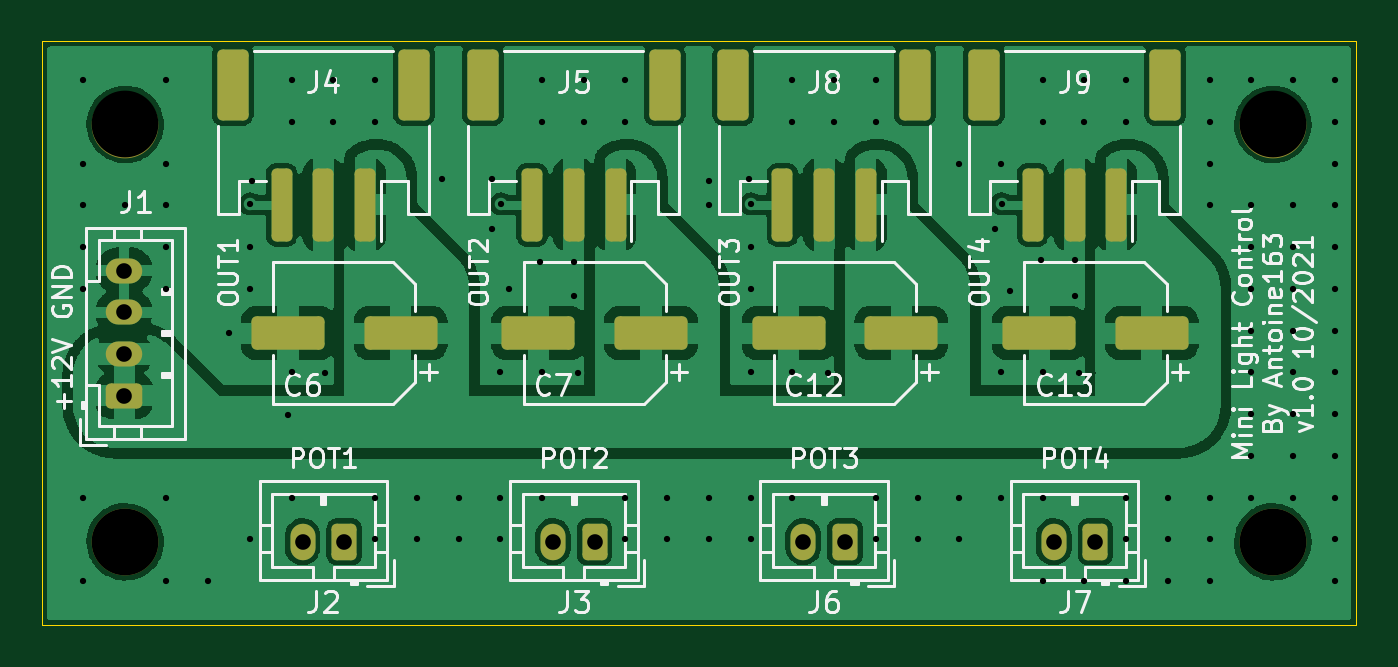
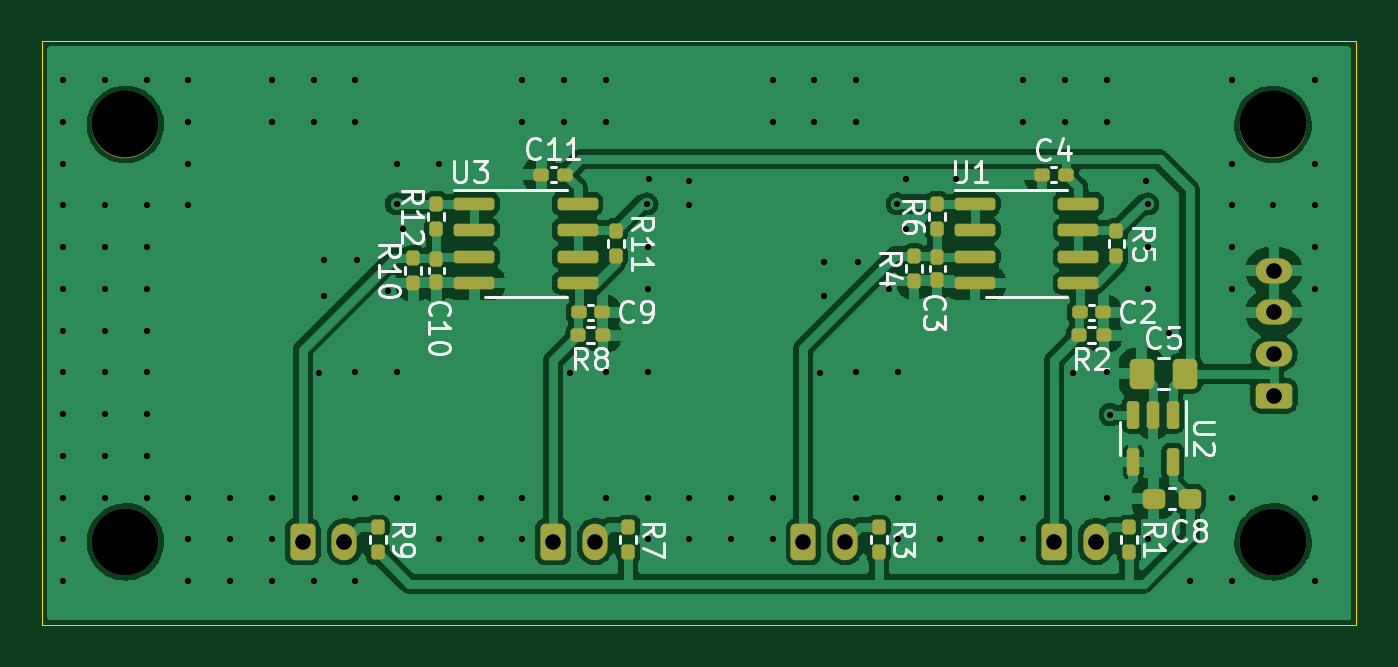
Circuit board: 11 layer files. Board 63.0 x 28.0 mm.
- bottom_copper: mini_light_control-B_Cu.gbr (121294 bytes)
- bottom_mask: mini_light_control-B_Mask.gbr (5027 bytes)
- paste: mini_light_control-B_Paste.gbr (4119 bytes)
- bottom_silk: mini_light_control-B_Silkscreen.gbr (20674 bytes)
- outline: mini_light_control-Edge_Cuts.gbr (733 bytes)
- top_copper: mini_light_control-F_Cu.gbr (144481 bytes)
- top_mask: mini_light_control-F_Mask.gbr (3164 bytes)
- paste: mini_light_control-F_Paste.gbr (2251 bytes)
- top_silk: mini_light_control-F_Silkscreen.gbr (39172 bytes)
- drill: mini_light_control-NPTH.drl (447 bytes)
- drill: mini_light_control-PTH.drl (3031 bytes)

=== bottom_copper: mini_light_control-B_Cu.gbr (121294 bytes, source omitted) ===
=== bottom_mask: mini_light_control-B_Mask.gbr ===
%TF.GenerationSoftware,KiCad,Pcbnew,(5.99.0-12650-g5c402a64ab)*%
%TF.CreationDate,2021-10-05T22:34:51+02:00*%
%TF.ProjectId,mini_light_control,6d696e69-5f6c-4696-9768-745f636f6e74,v1.0*%
%TF.SameCoordinates,Original*%
%TF.FileFunction,Soldermask,Bot*%
%TF.FilePolarity,Negative*%
%FSLAX46Y46*%
G04 Gerber Fmt 4.6, Leading zero omitted, Abs format (unit mm)*
G04 Created by KiCad (PCBNEW (5.99.0-12650-g5c402a64ab)) date 2021-10-05 22:34:51*
%MOMM*%
%LPD*%
G01*
G04 APERTURE LIST*
G04 Aperture macros list*
%AMRoundRect*
0 Rectangle with rounded corners*
0 $1 Rounding radius*
0 $2 $3 $4 $5 $6 $7 $8 $9 X,Y pos of 4 corners*
0 Add a 4 corners polygon primitive as box body*
4,1,4,$2,$3,$4,$5,$6,$7,$8,$9,$2,$3,0*
0 Add four circle primitives for the rounded corners*
1,1,$1+$1,$2,$3*
1,1,$1+$1,$4,$5*
1,1,$1+$1,$6,$7*
1,1,$1+$1,$8,$9*
0 Add four rect primitives between the rounded corners*
20,1,$1+$1,$2,$3,$4,$5,0*
20,1,$1+$1,$4,$5,$6,$7,0*
20,1,$1+$1,$6,$7,$8,$9,0*
20,1,$1+$1,$8,$9,$2,$3,0*%
G04 Aperture macros list end*
%ADD10RoundRect,0.250000X0.350000X0.625000X-0.350000X0.625000X-0.350000X-0.625000X0.350000X-0.625000X0*%
%ADD11O,1.200000X1.750000*%
%ADD12C,3.200000*%
%ADD13RoundRect,0.250000X0.625000X-0.350000X0.625000X0.350000X-0.625000X0.350000X-0.625000X-0.350000X0*%
%ADD14O,1.750000X1.200000*%
%ADD15RoundRect,0.150000X0.825000X0.150000X-0.825000X0.150000X-0.825000X-0.150000X0.825000X-0.150000X0*%
%ADD16RoundRect,0.160000X0.160000X-0.197500X0.160000X0.197500X-0.160000X0.197500X-0.160000X-0.197500X0*%
%ADD17RoundRect,0.160000X-0.160000X0.197500X-0.160000X-0.197500X0.160000X-0.197500X0.160000X0.197500X0*%
%ADD18RoundRect,0.160000X-0.197500X-0.160000X0.197500X-0.160000X0.197500X0.160000X-0.197500X0.160000X0*%
%ADD19RoundRect,0.155000X-0.155000X0.212500X-0.155000X-0.212500X0.155000X-0.212500X0.155000X0.212500X0*%
%ADD20RoundRect,0.155000X-0.212500X-0.155000X0.212500X-0.155000X0.212500X0.155000X-0.212500X0.155000X0*%
%ADD21RoundRect,0.155000X0.212500X0.155000X-0.212500X0.155000X-0.212500X-0.155000X0.212500X-0.155000X0*%
%ADD22RoundRect,0.237500X-0.300000X-0.237500X0.300000X-0.237500X0.300000X0.237500X-0.300000X0.237500X0*%
%ADD23RoundRect,0.150000X-0.150000X0.512500X-0.150000X-0.512500X0.150000X-0.512500X0.150000X0.512500X0*%
%ADD24RoundRect,0.250000X-0.337500X-0.475000X0.337500X-0.475000X0.337500X0.475000X-0.337500X0.475000X0*%
G04 APERTURE END LIST*
D10*
%TO.C,J7*%
X151000000Y-59000000D03*
D11*
X149000000Y-59000000D03*
%TD*%
D12*
%TO.C,H1*%
X159500000Y-59000000D03*
%TD*%
%TO.C,H4*%
X159500000Y-39000000D03*
%TD*%
D10*
%TO.C,J3*%
X127000000Y-59000000D03*
D11*
X125000000Y-59000000D03*
%TD*%
D12*
%TO.C,H3*%
X104500000Y-39000000D03*
%TD*%
D10*
%TO.C,J6*%
X139000000Y-59000000D03*
D11*
X137000000Y-59000000D03*
%TD*%
D10*
%TO.C,J2*%
X115000000Y-59000000D03*
D11*
X113000000Y-59000000D03*
%TD*%
D12*
%TO.C,H2*%
X104500000Y-59000000D03*
%TD*%
D13*
%TO.C,J1*%
X104450000Y-52000000D03*
D14*
X104450000Y-50000000D03*
X104450000Y-48000000D03*
X104450000Y-46000000D03*
%TD*%
D15*
%TO.C,U3*%
X142775000Y-42795000D03*
X142775000Y-44065000D03*
X142775000Y-45335000D03*
X142775000Y-46605000D03*
X137825000Y-46605000D03*
X137825000Y-45335000D03*
X137825000Y-44065000D03*
X137825000Y-42795000D03*
%TD*%
D16*
%TO.C,R4*%
X121700000Y-46497500D03*
X121700000Y-45302500D03*
%TD*%
D17*
%TO.C,R1*%
X111400000Y-58302500D03*
X111400000Y-59497500D03*
%TD*%
%TO.C,R7*%
X135400000Y-58302500D03*
X135400000Y-59497500D03*
%TD*%
D18*
%TO.C,R8*%
X136602500Y-49100000D03*
X137797500Y-49100000D03*
%TD*%
D16*
%TO.C,R10*%
X145700000Y-46597500D03*
X145700000Y-45402500D03*
%TD*%
%TO.C,R6*%
X120600000Y-43997500D03*
X120600000Y-42802500D03*
%TD*%
D19*
%TO.C,C10*%
X144600000Y-45432500D03*
X144600000Y-46567500D03*
%TD*%
D20*
%TO.C,C11*%
X138432500Y-41400000D03*
X139567500Y-41400000D03*
%TD*%
D21*
%TO.C,C9*%
X137767500Y-48000000D03*
X136632500Y-48000000D03*
%TD*%
D22*
%TO.C,C8*%
X108487502Y-56937501D03*
X110212502Y-56937501D03*
%TD*%
D19*
%TO.C,C3*%
X120600000Y-45332500D03*
X120600000Y-46467500D03*
%TD*%
D16*
%TO.C,R11*%
X136000000Y-45297500D03*
X136000000Y-44102500D03*
%TD*%
D20*
%TO.C,C4*%
X114432500Y-41400000D03*
X115567500Y-41400000D03*
%TD*%
D15*
%TO.C,U1*%
X118775000Y-42795000D03*
X118775000Y-44065000D03*
X118775000Y-45335000D03*
X118775000Y-46605000D03*
X113825000Y-46605000D03*
X113825000Y-45335000D03*
X113825000Y-44065000D03*
X113825000Y-42795000D03*
%TD*%
D16*
%TO.C,R12*%
X144600000Y-43997500D03*
X144600000Y-42802500D03*
%TD*%
D18*
%TO.C,R2*%
X112602500Y-49100000D03*
X113797500Y-49100000D03*
%TD*%
D17*
%TO.C,R3*%
X123400000Y-58302500D03*
X123400000Y-59497500D03*
%TD*%
%TO.C,R9*%
X147400000Y-58302500D03*
X147400000Y-59497500D03*
%TD*%
D23*
%TO.C,U2*%
X109300000Y-52900000D03*
X110250000Y-52900000D03*
X111200000Y-52900000D03*
X111200000Y-55175000D03*
X109300000Y-55175000D03*
%TD*%
D21*
%TO.C,C2*%
X113767500Y-48000000D03*
X112632500Y-48000000D03*
%TD*%
D24*
%TO.C,C5*%
X108712501Y-50937501D03*
X110787501Y-50937501D03*
%TD*%
D16*
%TO.C,R5*%
X112000000Y-45297500D03*
X112000000Y-44102500D03*
%TD*%
M02*

=== paste: mini_light_control-B_Paste.gbr ===
%TF.GenerationSoftware,KiCad,Pcbnew,(5.99.0-12650-g5c402a64ab)*%
%TF.CreationDate,2021-10-05T22:34:51+02:00*%
%TF.ProjectId,mini_light_control,6d696e69-5f6c-4696-9768-745f636f6e74,v1.0*%
%TF.SameCoordinates,Original*%
%TF.FileFunction,Paste,Bot*%
%TF.FilePolarity,Positive*%
%FSLAX46Y46*%
G04 Gerber Fmt 4.6, Leading zero omitted, Abs format (unit mm)*
G04 Created by KiCad (PCBNEW (5.99.0-12650-g5c402a64ab)) date 2021-10-05 22:34:51*
%MOMM*%
%LPD*%
G01*
G04 APERTURE LIST*
G04 Aperture macros list*
%AMRoundRect*
0 Rectangle with rounded corners*
0 $1 Rounding radius*
0 $2 $3 $4 $5 $6 $7 $8 $9 X,Y pos of 4 corners*
0 Add a 4 corners polygon primitive as box body*
4,1,4,$2,$3,$4,$5,$6,$7,$8,$9,$2,$3,0*
0 Add four circle primitives for the rounded corners*
1,1,$1+$1,$2,$3*
1,1,$1+$1,$4,$5*
1,1,$1+$1,$6,$7*
1,1,$1+$1,$8,$9*
0 Add four rect primitives between the rounded corners*
20,1,$1+$1,$2,$3,$4,$5,0*
20,1,$1+$1,$4,$5,$6,$7,0*
20,1,$1+$1,$6,$7,$8,$9,0*
20,1,$1+$1,$8,$9,$2,$3,0*%
G04 Aperture macros list end*
%ADD10RoundRect,0.150000X0.825000X0.150000X-0.825000X0.150000X-0.825000X-0.150000X0.825000X-0.150000X0*%
%ADD11RoundRect,0.160000X0.160000X-0.197500X0.160000X0.197500X-0.160000X0.197500X-0.160000X-0.197500X0*%
%ADD12RoundRect,0.160000X-0.160000X0.197500X-0.160000X-0.197500X0.160000X-0.197500X0.160000X0.197500X0*%
%ADD13RoundRect,0.160000X-0.197500X-0.160000X0.197500X-0.160000X0.197500X0.160000X-0.197500X0.160000X0*%
%ADD14RoundRect,0.155000X-0.155000X0.212500X-0.155000X-0.212500X0.155000X-0.212500X0.155000X0.212500X0*%
%ADD15RoundRect,0.155000X-0.212500X-0.155000X0.212500X-0.155000X0.212500X0.155000X-0.212500X0.155000X0*%
%ADD16RoundRect,0.155000X0.212500X0.155000X-0.212500X0.155000X-0.212500X-0.155000X0.212500X-0.155000X0*%
%ADD17RoundRect,0.237500X-0.300000X-0.237500X0.300000X-0.237500X0.300000X0.237500X-0.300000X0.237500X0*%
%ADD18RoundRect,0.150000X-0.150000X0.512500X-0.150000X-0.512500X0.150000X-0.512500X0.150000X0.512500X0*%
%ADD19RoundRect,0.250000X-0.337500X-0.475000X0.337500X-0.475000X0.337500X0.475000X-0.337500X0.475000X0*%
G04 APERTURE END LIST*
D10*
%TO.C,U3*%
X142775000Y-42795000D03*
X142775000Y-44065000D03*
X142775000Y-45335000D03*
X142775000Y-46605000D03*
X137825000Y-46605000D03*
X137825000Y-45335000D03*
X137825000Y-44065000D03*
X137825000Y-42795000D03*
%TD*%
D11*
%TO.C,R4*%
X121700000Y-46497500D03*
X121700000Y-45302500D03*
%TD*%
D12*
%TO.C,R1*%
X111400000Y-58302500D03*
X111400000Y-59497500D03*
%TD*%
%TO.C,R7*%
X135400000Y-58302500D03*
X135400000Y-59497500D03*
%TD*%
D13*
%TO.C,R8*%
X136602500Y-49100000D03*
X137797500Y-49100000D03*
%TD*%
D11*
%TO.C,R10*%
X145700000Y-46597500D03*
X145700000Y-45402500D03*
%TD*%
%TO.C,R6*%
X120600000Y-43997500D03*
X120600000Y-42802500D03*
%TD*%
D14*
%TO.C,C10*%
X144600000Y-45432500D03*
X144600000Y-46567500D03*
%TD*%
D15*
%TO.C,C11*%
X138432500Y-41400000D03*
X139567500Y-41400000D03*
%TD*%
D16*
%TO.C,C9*%
X137767500Y-48000000D03*
X136632500Y-48000000D03*
%TD*%
D17*
%TO.C,C8*%
X108487502Y-56937501D03*
X110212502Y-56937501D03*
%TD*%
D14*
%TO.C,C3*%
X120600000Y-45332500D03*
X120600000Y-46467500D03*
%TD*%
D11*
%TO.C,R11*%
X136000000Y-45297500D03*
X136000000Y-44102500D03*
%TD*%
D15*
%TO.C,C4*%
X114432500Y-41400000D03*
X115567500Y-41400000D03*
%TD*%
D10*
%TO.C,U1*%
X118775000Y-42795000D03*
X118775000Y-44065000D03*
X118775000Y-45335000D03*
X118775000Y-46605000D03*
X113825000Y-46605000D03*
X113825000Y-45335000D03*
X113825000Y-44065000D03*
X113825000Y-42795000D03*
%TD*%
D11*
%TO.C,R12*%
X144600000Y-43997500D03*
X144600000Y-42802500D03*
%TD*%
D13*
%TO.C,R2*%
X112602500Y-49100000D03*
X113797500Y-49100000D03*
%TD*%
D12*
%TO.C,R3*%
X123400000Y-58302500D03*
X123400000Y-59497500D03*
%TD*%
%TO.C,R9*%
X147400000Y-58302500D03*
X147400000Y-59497500D03*
%TD*%
D18*
%TO.C,U2*%
X109300000Y-52900000D03*
X110250000Y-52900000D03*
X111200000Y-52900000D03*
X111200000Y-55175000D03*
X109300000Y-55175000D03*
%TD*%
D16*
%TO.C,C2*%
X113767500Y-48000000D03*
X112632500Y-48000000D03*
%TD*%
D19*
%TO.C,C5*%
X108712501Y-50937501D03*
X110787501Y-50937501D03*
%TD*%
D11*
%TO.C,R5*%
X112000000Y-45297500D03*
X112000000Y-44102500D03*
%TD*%
M02*

=== bottom_silk: mini_light_control-B_Silkscreen.gbr (20674 bytes, source omitted) ===
=== outline: mini_light_control-Edge_Cuts.gbr ===
%TF.GenerationSoftware,KiCad,Pcbnew,(5.99.0-12650-g5c402a64ab)*%
%TF.CreationDate,2021-10-05T22:34:51+02:00*%
%TF.ProjectId,mini_light_control,6d696e69-5f6c-4696-9768-745f636f6e74,v1.0*%
%TF.SameCoordinates,Original*%
%TF.FileFunction,Profile,NP*%
%FSLAX46Y46*%
G04 Gerber Fmt 4.6, Leading zero omitted, Abs format (unit mm)*
G04 Created by KiCad (PCBNEW (5.99.0-12650-g5c402a64ab)) date 2021-10-05 22:34:51*
%MOMM*%
%LPD*%
G01*
G04 APERTURE LIST*
%TA.AperFunction,Profile*%
%ADD10C,0.050000*%
%TD*%
G04 APERTURE END LIST*
D10*
X163500000Y-35000000D02*
X163500000Y-63000000D01*
X163500000Y-63000000D02*
X100500000Y-63000000D01*
X100500000Y-35000000D02*
X163500000Y-35000000D01*
X100500000Y-63000000D02*
X100500000Y-35000000D01*
M02*

=== top_copper: mini_light_control-F_Cu.gbr (144481 bytes, source omitted) ===
=== top_mask: mini_light_control-F_Mask.gbr (3164 bytes, source withheld) ===
=== paste: mini_light_control-F_Paste.gbr (2251 bytes, source withheld) ===
=== top_silk: mini_light_control-F_Silkscreen.gbr (39172 bytes, source omitted) ===
=== drill: mini_light_control-NPTH.drl ===
M48
; DRILL file {KiCad (5.99.0-12650-g5c402a64ab)} date Tue 05 Oct 2021 10:35:00 PM CEST
; FORMAT={-:-/ absolute / inch / decimal}
; #@! TF.CreationDate,2021-10-05T22:35:00+02:00
; #@! TF.GenerationSoftware,Kicad,Pcbnew,(5.99.0-12650-g5c402a64ab)
; #@! TF.FileFunction,NonPlated,1,2,NPTH
FMAT,2
INCH
; #@! TA.AperFunction,NonPlated,NPTH,ComponentDrill
T1C0.1260
%
G90
G05
T1
X4.1142Y-1.5354
X4.1142Y-2.3228
X6.2795Y-1.5354
X6.2795Y-2.3228
T0
M30

=== drill: mini_light_control-PTH.drl ===
M48
; DRILL file {KiCad (5.99.0-12650-g5c402a64ab)} date Tue 05 Oct 2021 10:35:00 PM CEST
; FORMAT={-:-/ absolute / inch / decimal}
; #@! TF.CreationDate,2021-10-05T22:35:00+02:00
; #@! TF.GenerationSoftware,Kicad,Pcbnew,(5.99.0-12650-g5c402a64ab)
; #@! TF.FileFunction,Plated,1,2,PTH
FMAT,2
INCH
; #@! TA.AperFunction,Plated,PTH,ViaDrill
T1C0.0118
; #@! TA.AperFunction,Plated,PTH,ComponentDrill
T2C0.0295
%
G90
G05
T1
X4.0344Y-1.4518
X4.0344Y-1.6093
X4.0344Y-1.688
X4.0344Y-1.7667
X4.0344Y-1.8455
X4.0344Y-2.2392
X4.0344Y-2.3967
X4.1132Y-1.688
X4.1919Y-1.4518
X4.1919Y-1.6093
X4.1919Y-1.688
X4.1919Y-1.7667
X4.1919Y-1.8455
X4.1919Y-2.2392
X4.1919Y-2.3967
X4.2707Y-2.3967
X4.311Y-1.9291
X4.3494Y-1.7667
X4.3494Y-1.8455
X4.3494Y-2.3179
X4.3504Y-1.685
X4.3543Y-1.6417
X4.4213Y-2.0827
X4.4281Y-1.4518
X4.4281Y-1.5305
X4.4281Y-2.003
X4.4281Y-2.2392
X4.4921Y-2.0039
X4.5069Y-1.4518
X4.5069Y-1.5305
X4.5856Y-1.4518
X4.5856Y-1.5305
X4.5856Y-2.2392
X4.5856Y-2.3179
X4.6644Y-2.2392
X4.6644Y-2.3179
X4.7126Y-1.6378
X4.7431Y-2.2392
X4.7431Y-2.3179
X4.8071Y-1.6378
X4.8071Y-1.7323
X4.8219Y-2.003
X4.8219Y-2.2392
X4.8219Y-2.3179
X4.8228Y-1.685
X4.8386Y-1.8465
X4.8976Y-1.7953
X4.9006Y-1.4518
X4.9006Y-1.5305
X4.9006Y-2.003
X4.9006Y-2.2392
X4.9606Y-1.7953
X4.9606Y-1.8583
X4.9685Y-2.0039
X4.9793Y-1.4518
X4.9793Y-1.5305
X5.0581Y-1.4518
X5.0581Y-1.5305
X5.0581Y-2.2392
X5.0581Y-2.3179
X5.1368Y-2.2392
X5.1368Y-2.3179
X5.2156Y-1.688
X5.2156Y-2.2392
X5.2156Y-2.3179
X5.2165Y-1.6417
X5.2913Y-1.6378
X5.2943Y-1.7667
X5.2943Y-1.8455
X5.2943Y-2.003
X5.2943Y-2.2392
X5.2943Y-2.3179
X5.2953Y-1.685
X5.373Y-1.4518
X5.373Y-1.5305
X5.373Y-2.003
X5.373Y-2.2392
X5.4409Y-2.0039
X5.4518Y-1.4518
X5.4518Y-1.5305
X5.5305Y-1.4518
X5.5305Y-1.5305
X5.5305Y-2.2392
X5.5305Y-2.3179
X5.6093Y-2.2392
X5.6093Y-2.3179
X5.688Y-1.6093
X5.688Y-2.2392
X5.688Y-2.3179
X5.7559Y-1.7323
X5.7667Y-1.6093
X5.7667Y-2.003
X5.7667Y-2.2392
X5.7677Y-1.685
X5.7835Y-1.8504
X5.8425Y-1.7913
X5.8455Y-1.4518
X5.8455Y-1.5305
X5.8455Y-2.003
X5.8455Y-2.2392
X5.8455Y-2.3967
X5.9055Y-1.7913
X5.9055Y-1.8583
X5.9134Y-2.0039
X5.9242Y-1.4518
X5.9242Y-1.5305
X5.9242Y-2.3967
X6.003Y-1.4518
X6.003Y-1.5305
X6.003Y-2.2392
X6.003Y-2.3179
X6.003Y-2.3967
X6.0817Y-2.2392
X6.0817Y-2.3179
X6.0817Y-2.3967
X6.1604Y-1.4518
X6.1604Y-1.5305
X6.1604Y-1.6093
X6.1604Y-1.688
X6.1604Y-2.2392
X6.1604Y-2.3179
X6.1604Y-2.3967
X6.2392Y-1.4518
X6.2392Y-1.688
X6.2392Y-1.7667
X6.2392Y-1.8455
X6.2392Y-1.9242
X6.2392Y-2.003
X6.2392Y-2.0817
X6.2392Y-2.1604
X6.2392Y-2.2392
X6.3179Y-1.4518
X6.3179Y-1.688
X6.3179Y-1.7667
X6.3179Y-1.8455
X6.3179Y-1.9242
X6.3179Y-2.003
X6.3179Y-2.0817
X6.3179Y-2.1604
X6.3179Y-2.2392
X6.3967Y-1.4518
X6.3967Y-1.5305
X6.3967Y-1.6093
X6.3967Y-1.688
X6.3967Y-1.7667
X6.3967Y-1.8455
X6.3967Y-1.9242
X6.3967Y-2.003
X6.3967Y-2.0817
X6.3967Y-2.1604
X6.3967Y-2.2392
X6.3967Y-2.3179
X6.3967Y-2.3967
T2
X4.1122Y-1.811
X4.1122Y-1.8898
X4.1122Y-1.9685
X4.1122Y-2.0472
X4.4488Y-2.3228
X4.5276Y-2.3228
X4.9213Y-2.3228
X5.0Y-2.3228
X5.3937Y-2.3228
X5.4724Y-2.3228
X5.8661Y-2.3228
X5.9449Y-2.3228
T0
M30

